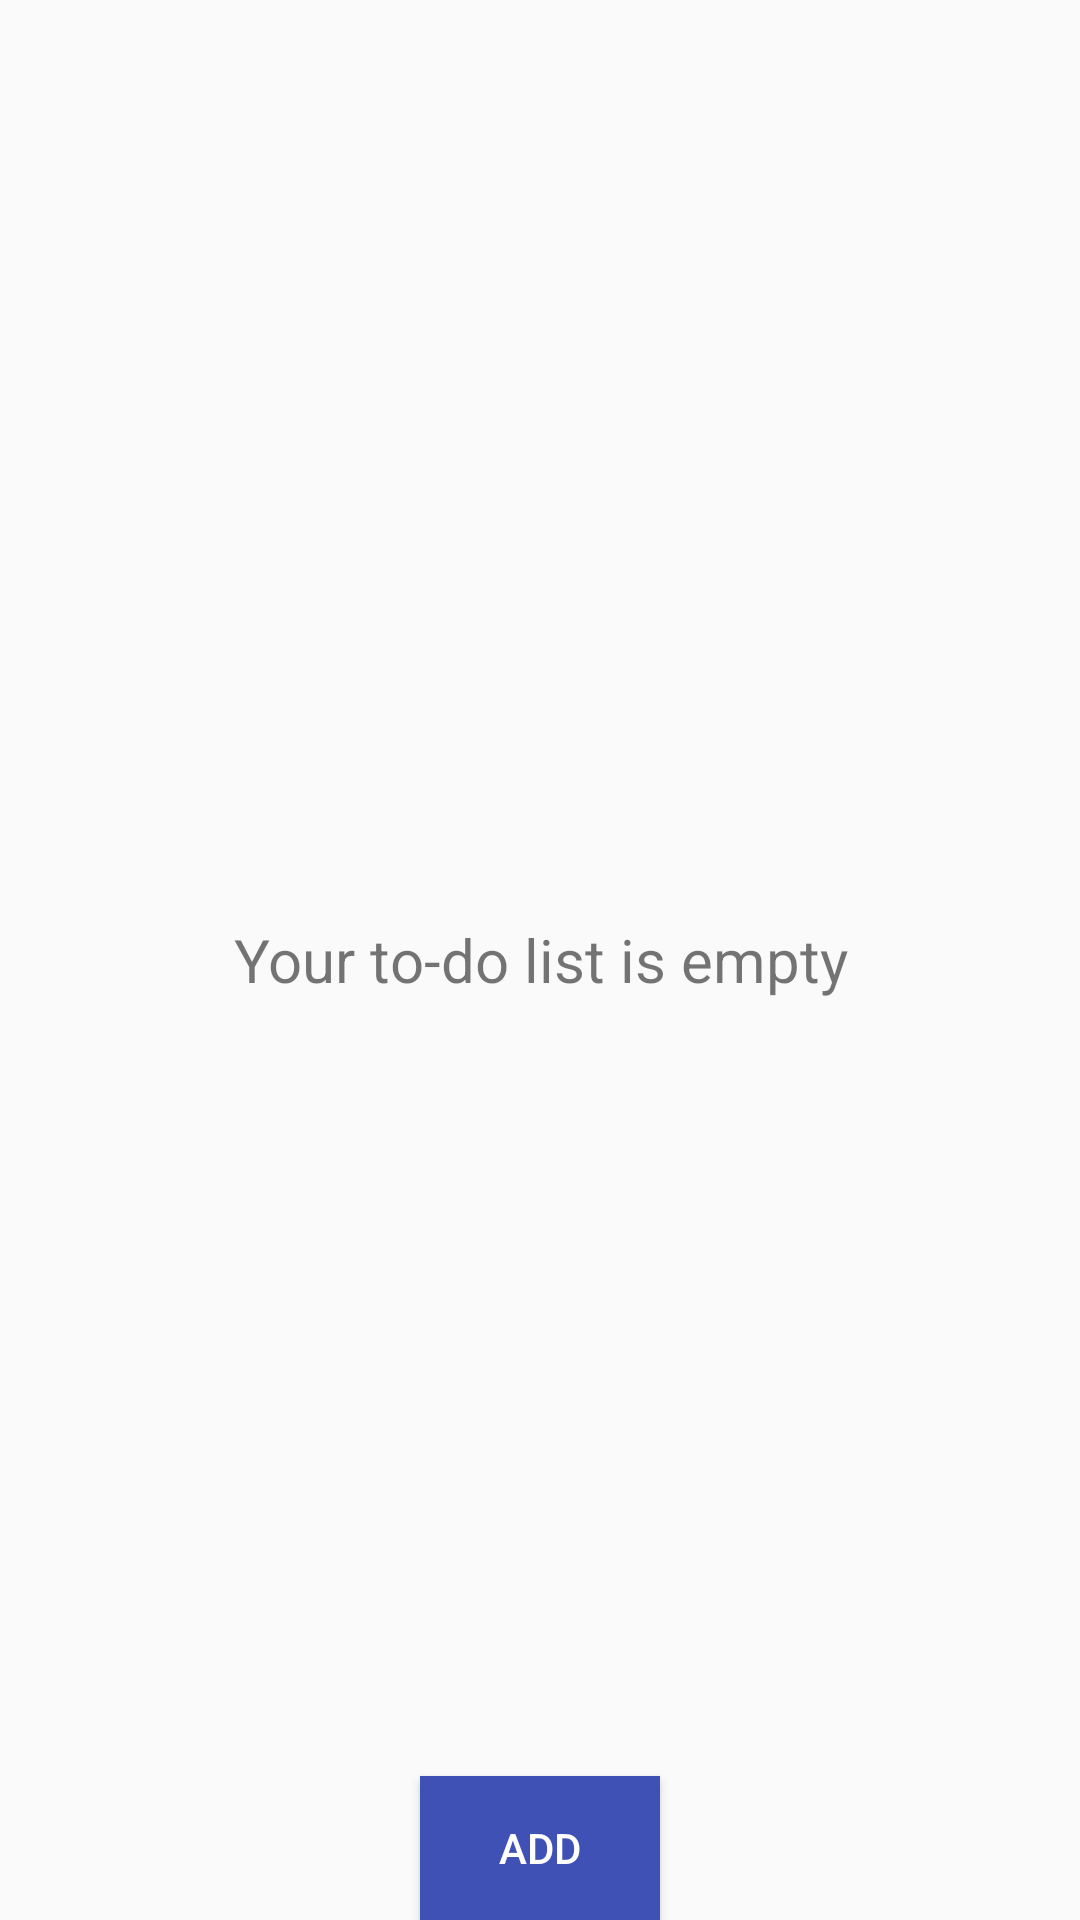

Here is an Android app screen rendered from its layout file. Give the layout XML and the strings, colors and styles it references.
<!-- AndroidManifest.xml: application theme AppTheme -->
<!-- res/layout/activity_main.xml -->
<?xml version="1.0" encoding="utf-8"?>
<RelativeLayout xmlns:android="http://schemas.android.com/apk/res/android"
    xmlns:tools="http://schemas.android.com/tools"
    android:layout_width="match_parent"
    android:layout_height="match_parent"
    android:paddingBottom="@dimen/activity_vertical_margin"
    android:paddingLeft="@dimen/activity_horizontal_margin"
    android:paddingRight="@dimen/activity_horizontal_margin"
    android:paddingTop="@dimen/activity_vertical_margin"
    tools:context=".Activities.MainActivity">


    <Button
        android:id="@+id/btnAddItem"
        style="?android:attr/buttonStyleSmall"
        android:layout_width="80dp"
        android:layout_height="wrap_content"
        android:layout_alignParentBottom="true"
        android:layout_centerInParent="true"
        android:background="@color/colorPrimary"
        android:textColor="@color/white"
        android:text="Add" />

    <ListView
        android:id="@+id/lvItemlist"
        android:layout_width="wrap_content"
        android:layout_height="wrap_content"
        android:layout_above="@+id/btnAddItem"
        android:layout_alignParentLeft="true"
        android:layout_alignParentStart="true"
        android:layout_alignParentTop="true"
        android:divider="@color/colorPrimaryDark"
        android:dividerHeight="1dp"
        />

    <TextView
        android:id="@+id/tv_empty_list"
        android:layout_width="match_parent"
        android:layout_height="match_parent"
        android:gravity="center"
        android:text="@string/empty_todo_list"
        android:textSize="20sp" />

    
        />
</RelativeLayout>
<!-- resources referenced by this layout -->
<resources>
  <color name="colorPrimary">#3F51B5</color>
  <color name="colorPrimaryDark">#303F9F</color>
  <color name="white">#ffffff</color>
  <!-- drawable edittext_border (drawable) -->
  <?xml version="1.0" encoding="utf-8"?>
  <layer-list xmlns:android="http://schemas.android.com/apk/res/android">
  
      <item
          android:bottom="-1dp"
          android:left="-2dp"
          android:right="-2dp"
          android:top="-2dp"
          >
          <shape android:shape="rectangle">
              <stroke
                  android:width="2dp"
                  android:color="@color/colorPrimaryDark" />
          </shape>
      </item>
  
  </layer-list>
  <string name="empty_todo_list">Your to-do list is empty</string>
  <style name="AppTheme" parent="Theme.AppCompat.Light.DarkActionBar">
          
          <item name="colorPrimary">@color/colorPrimary</item>`
          <item name="colorPrimaryDark">@color/colorPrimaryDark</item>
          <item name="colorAccent">@color/colorAccent</item>
      </style>
  <color name="colorAccent">#FF4081</color>
</resources>
